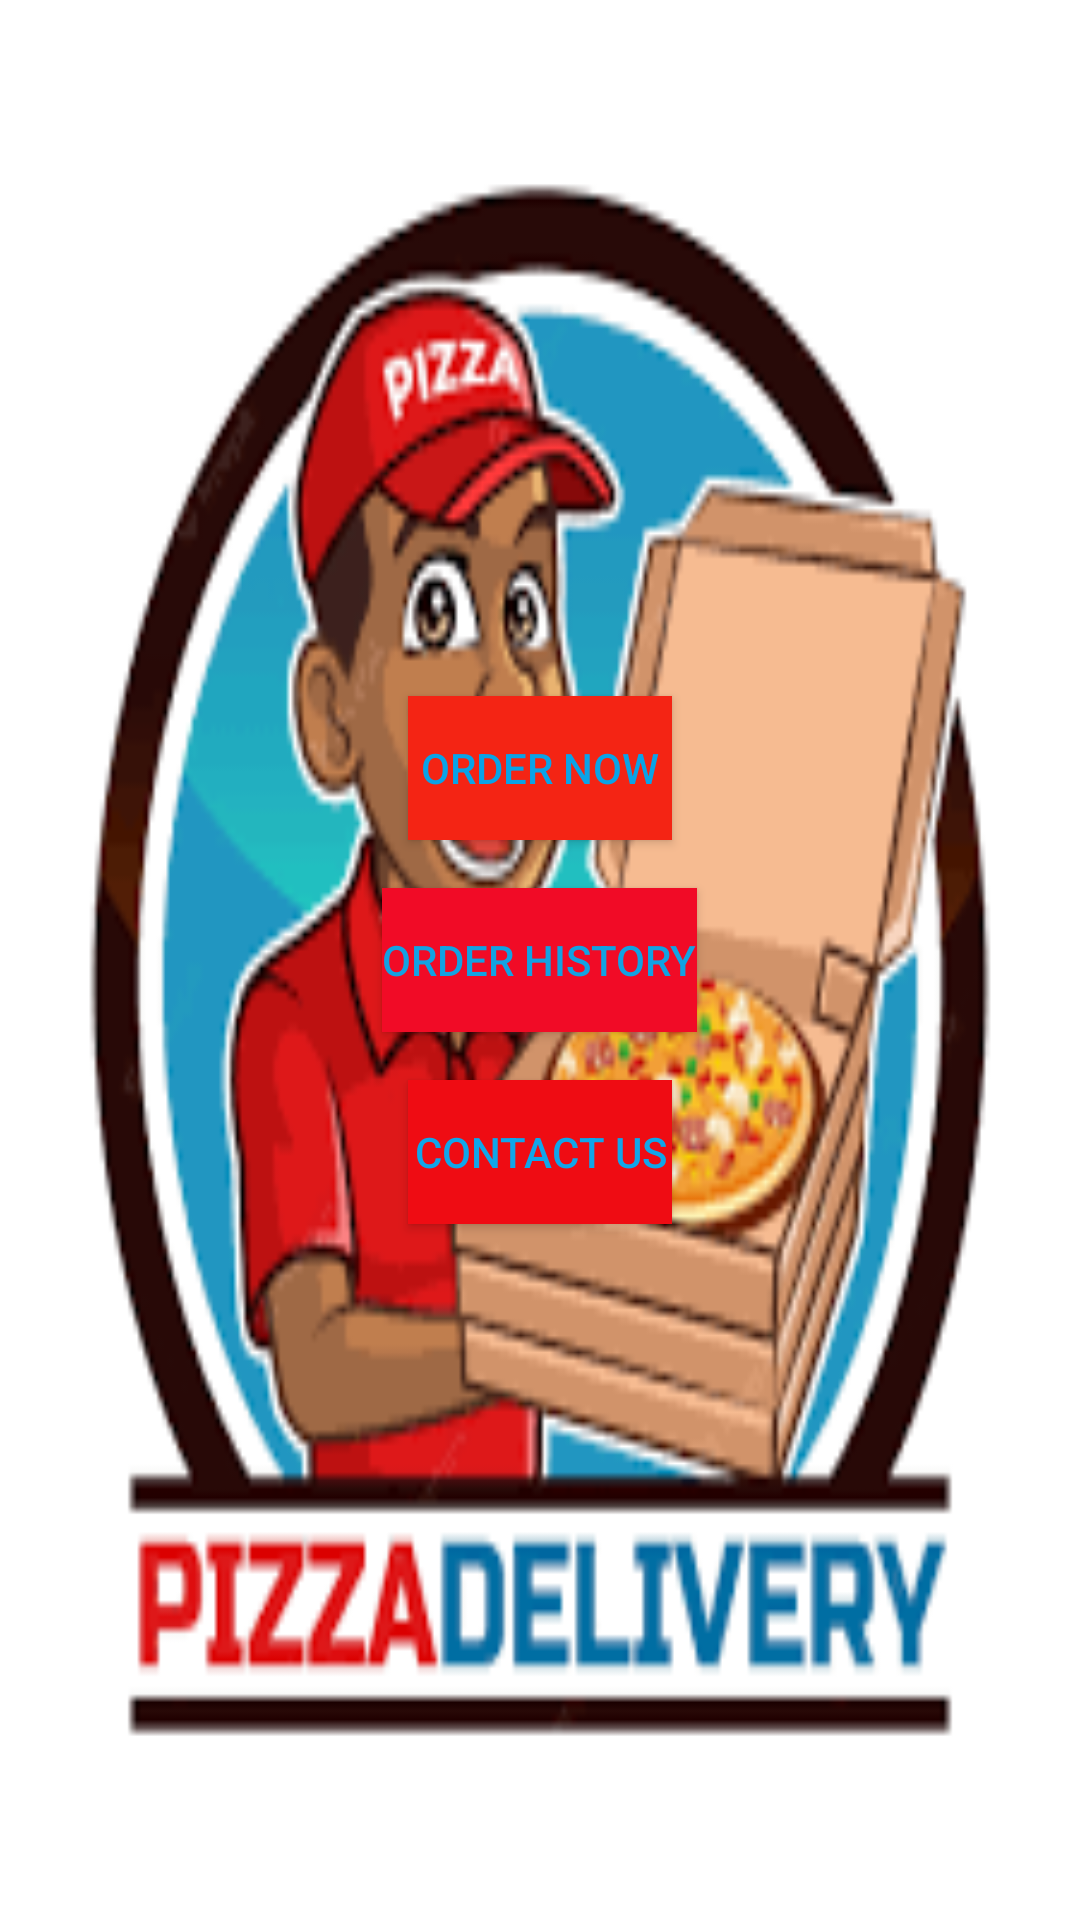

Produce the Android XML layout that renders to this screen, including the resource entries it uses.
<!-- AndroidManifest.xml: application theme Theme.PizzaDelivery -->
<!-- res/layout/activity_main.xml -->
<?xml version="1.0" encoding="utf-8"?>
<LinearLayout
    xmlns:android="http://schemas.android.com/apk/res/android"
    android:orientation="vertical"
    android:layout_width="match_parent"
    android:layout_height="match_parent"
    android:gravity="center"
    xmlns:tools="http://schemas.android.com/tools"
    android:background="@drawable/img_1"
    >



    <Button
        android:layout_width="wrap_content"
        android:layout_height="wrap_content"
        android:layout_marginBottom="16dp"
        android:background="#F42414"
        android:onClick="openOrderScreen"
        android:text="Order now"
        android:textColor="#09A3E8" />

    <Button
        android:layout_width="wrap_content"
        android:layout_height="wrap_content"
        android:layout_marginBottom="16dp"
        android:background="#F10B26"
        android:onClick="viewOrderHistory"
        android:text="Order history"
        android:textColor="#12A2E3" />

    <Button
        android:layout_width="wrap_content"
        android:layout_height="wrap_content"
        android:background="#EF0C13"
        android:onClick="contactCustomerSupport"
        android:text="Contact us"
        android:textColor="#10A6EA" />

</LinearLayout>
<!-- resources referenced by this layout -->
<resources>
  <!-- drawable img_1: png bitmap (drawable, 18589 bytes) -->
  <style name="Theme.PizzaDelivery" parent="Theme.AppCompat.Light.DarkActionBar">
          
          <item name="colorPrimary">@color/purple_500</item>
          <item name="colorPrimaryDark">@color/purple_700</item>
          <item name="colorAccent">@color/teal_200</item>
          
      </style>
  <!-- not gathered from this repository: default colours our renderer supplied (Android Studio template values) -->
  <color name="purple_500">#FF6200EE</color>
  <color name="purple_700">#FF3700B3</color>
  <color name="teal_200">#FF03DAC5</color>
</resources>
